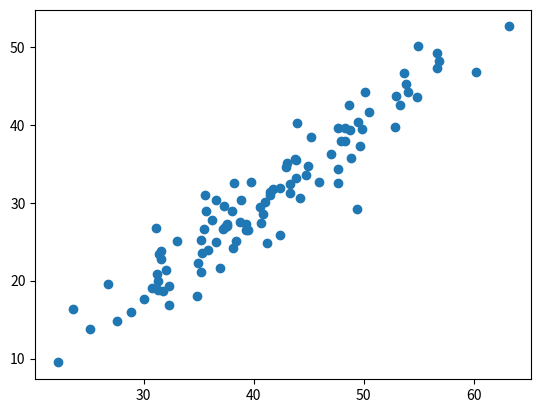

Source code (Python): (Note: this script raises an exception after producing the figure.)
import numpy as np
import matplotlib.pyplot as plt
%matplotlib inline

x1 = np.random.normal(loc=40, scale=8, size=100)
x2 = x1 - 10 + np.random.normal(scale=3, size=100)
plt.scatter(x1, x2)

X = np.column_stack((x1, x2))
X.shape

X.mean(axis=0)

X_centered = X - X.mean(axis=0)

np.cov(X, rowvar=0)

np.cov(X_centered, rowvar=0)

np.dot(X.T, X)

np.dot(X_centered.T, X_centered)

np.dot(X_centered.T, X_centered)/99 # unimportant scaling

eig_vals, Q = np.linalg.eig(np.cov(X_centered, rowvar=0)*99)

np.dot(Q, np.dot(np.diag(eig_vals), Q.T))

np.cov(X_centered, rowvar=0)*99

ordered = sorted(zip(eig_vals, Q.T), reverse=True)
eig_vals = np.array([_[0] for _ in ordered])
Q = np.column_stack((_[1] for _ in ordered))

X_transformed = np.dot(Q[:, 0].reshape(2, 1).T, X_centered.T)

X_transformed[:, :5]

X_reconstituted = np.dot(X_transformed.reshape(100, 1),
                         Q[:, 0].reshape(1, 2))

plt.scatter(X_centered[:, 0], X_centered[:, 1])
plt.scatter(X_reconstituted[:, 0], X_reconstituted[:, 1], c='r')

U, singular_vals, V_T = np.linalg.svd(X_centered)
Sigma = np.zeros((100, 2))
Sigma[:2, :2] = np.diag(singular_vals)

np.dot(U, np.dot(Sigma, V_T))[:5, :]

X_centered[:5, :]

singular_vals**2

eig_vals

np.dot(U[:,0].reshape(100, 1), Sigma[0, 0])[:5]

X_transformed[0][:5].reshape(5, 1)

np.dot(U[:,0].reshape(100, 1), Sigma[0, 0]).dot(V_T[0, :].reshape(1, 2))[:5, :]

X_reconstituted[:5, :]